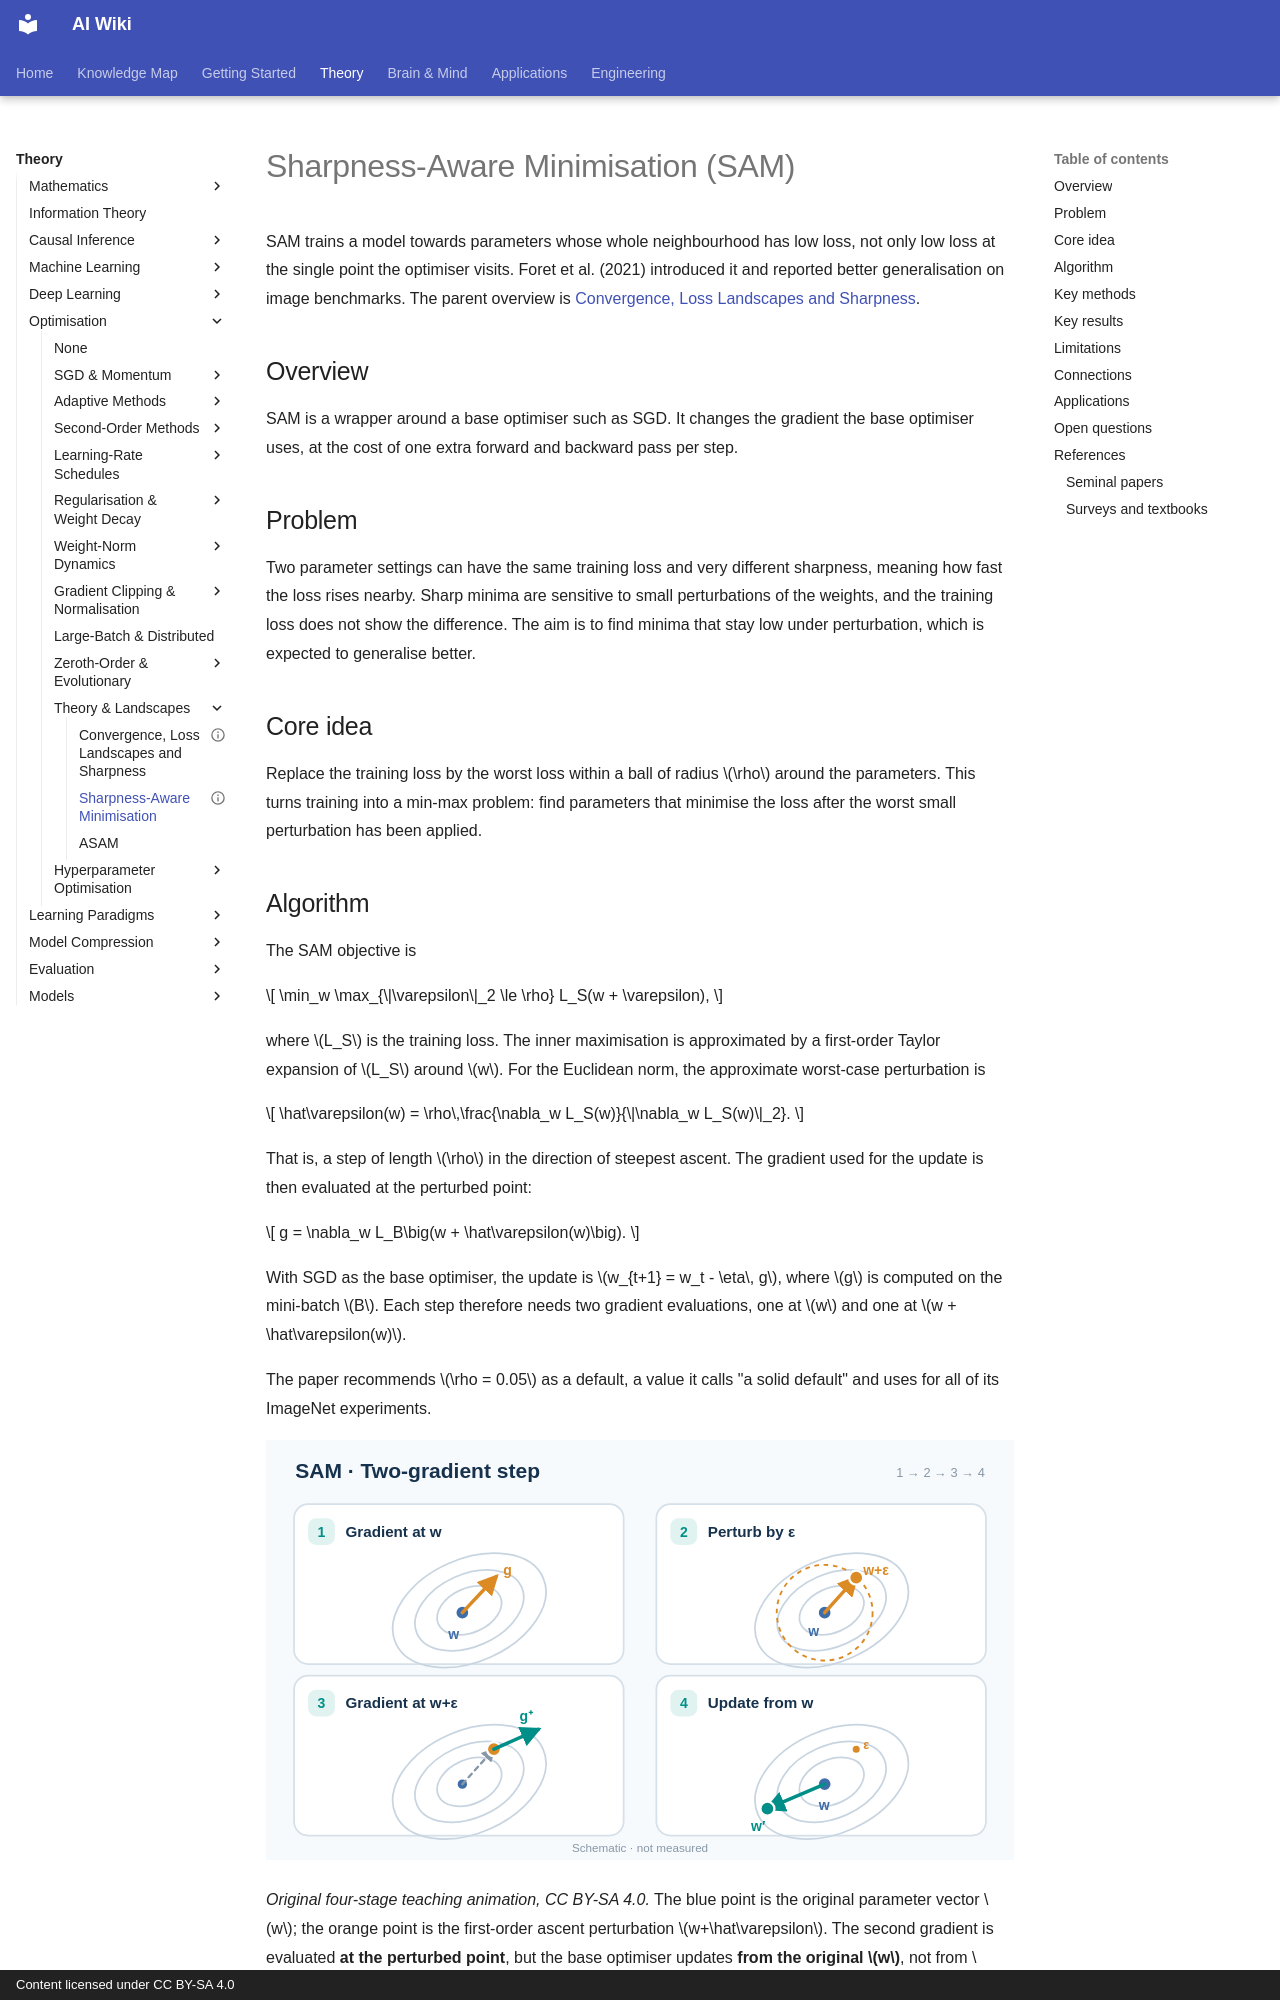

repository: zi-yue-1129/ai-wiki · page: theory/optimization/sharpness-aware-minimisation/index.html · generator: mkdocs · copyright: Content licensed under CC BY-SA 4.0

---
status: draft
last_reviewed: 2026-10-28
related:
  - theory/math
  - theory/deep-learning
tags:
  - optimization
  - sharpness
  - generalisation
aliases:
  - SAM
  - Sharpness-aware minimisation
  - 銳度感知最小化
---

# Sharpness-Aware Minimisation (SAM)

SAM trains a model towards parameters whose whole neighbourhood has low loss, not only low loss at the single point the optimiser visits. Foret et al. (2021) introduced it and reported better generalisation on image benchmarks. The parent overview is [Convergence, Loss Landscapes and Sharpness](theory-and-landscapes.md).

## Overview

SAM is a wrapper around a base optimiser such as SGD. It changes the gradient the base optimiser uses, at the cost of one extra forward and backward pass per step.

## Problem

Two parameter settings can have the same training loss and very different sharpness, meaning how fast the loss rises nearby. Sharp minima are sensitive to small perturbations of the weights, and the training loss does not show the difference. The aim is to find minima that stay low under perturbation, which is expected to generalise better.

## Core idea

Replace the training loss by the worst loss within a ball of radius \(\rho\) around the parameters. This turns training into a min-max problem: find parameters that minimise the loss after the worst small perturbation has been applied.

## Algorithm

The SAM objective is

\[
\min_w \max_{\|\varepsilon\|_2 \le \rho} L_S(w + \varepsilon),
\]

where \(L_S\) is the training loss. The inner maximisation is approximated by a first-order Taylor expansion of \(L_S\) around \(w\). For the Euclidean norm, the approximate worst-case perturbation is

\[
\hat\varepsilon(w) = \rho\,\frac{\nabla_w L_S(w)}{\|\nabla_w L_S(w)\|_2}.
\]

That is, a step of length \(\rho\) in the direction of steepest ascent. The gradient used for the update is then evaluated at the perturbed point:

\[
g = \nabla_w L_B\big(w + \hat\varepsilon(w)\big).
\]

With SGD as the base optimiser, the update is \(w_{t+1} = w_t - \eta\, g\), where \(g\) is computed on the mini-batch \(B\). Each step therefore needs two gradient evaluations, one at \(w\) and one at \(w + \hat\varepsilon(w)\).

The paper recommends \(\rho = 0.05\) as a default, a value it calls "a solid default" and uses for all of its ImageNet experiments.

![Animated SAM step: evaluate the gradient at the original weights, perturb uphill, evaluate again, and update from the original weights.](../../assets/concept-animations/sam-two-gradient-motion.svg)

*Original four-stage teaching animation, CC BY-SA 4.0.* The blue point is the original parameter vector \(w\); the orange point is the first-order ascent perturbation \(w+\hat\varepsilon\). The second gradient is evaluated **at the perturbed point**, but the base optimiser updates **from the original \(w\)**, not from \(w+\hat\varepsilon\). The contours, arrow lengths and directions are schematic, not measured training data or a claim that the perturbed point is the exact inner maximiser. The MkDocs site offers Play/Pause and reduced-motion fallback; [view the four-step static overview](../../assets/concept-animations/sam-two-gradient-still.svg) on GitHub.
